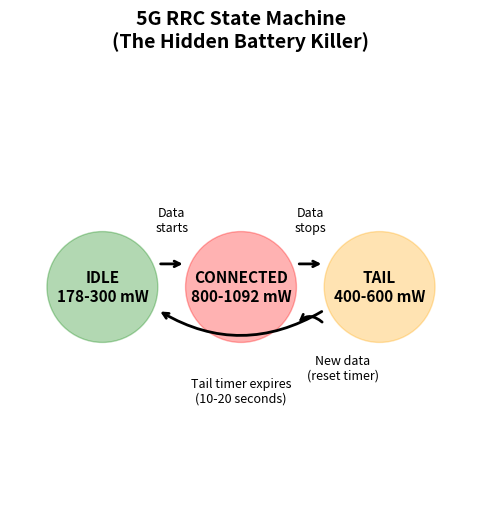

Generate this figure with matplotlib: (Note: this script raises an exception after producing the figure.)
"""
=============================================================================
5G NETWORK POWER MODEL - RRC State Machine Implementation
=============================================================================
Based on: Narayanan et al., "A Variegated Look at 5G in the Wild" (SIGCOMM 2021)

This is the "secret weapon" - models the HIDDEN battery drain from 5G networks.
Key insight: 5G radios stay "hot" for 10-20 seconds AFTER data transfer stops.

This explains the "Chatty vs Streaming Paradox":
- Chatty user (100 small messages): Radio NEVER sleeps → HIGH drain
- Streaming user (continuous data): Efficient high-throughput mode → LOW drain
=============================================================================
"""

import numpy as np
from dataclasses import dataclass, field
from typing import List, Tuple, Optional
from enum import Enum
import matplotlib.pyplot as plt


class RRCState(Enum):
    """Radio Resource Control States (3GPP standard)"""
    IDLE = "IDLE"           # Radio sleeping, lowest power
    CONNECTED = "CONNECTED" # Active data transfer, highest power
    TAIL = "TAIL"           # Waiting for more data, medium power


@dataclass
class NetworkConfig:
    """
    Network power configuration from Narayanan et al. (2021).
    Table 2: RRC State Power Consumption
    """
    network_type: str = "5G_mmWave"
    
    # Power values in mW (from Table 2 of the paper)
    # 4G/LTE
    power_4g_idle: float = 178.0
    power_4g_connected: float = 800.0
    power_4g_tail: float = 400.0
    tail_duration_4g: float = 10.0  # seconds
    
    # 5G Low-Band (Sub-6 GHz)
    power_5g_low_idle: float = 300.0
    power_5g_low_connected: float = 450.0  # Average of 260-593
    power_5g_low_tail: float = 600.0
    tail_duration_5g_low: float = 12.0  # seconds
    
    # 5G mmWave (High-band) - THE BATTERY KILLER
    power_5g_mm_idle: float = 300.0
    power_5g_mm_connected: float = 1092.0  # This is the key number!
    power_5g_mm_tail: float = 600.0
    tail_duration_5g_mm: float = 15.0  # 10-20 seconds
    
    # Handoff penalties (4G ↔ 5G switch)
    handoff_power_nsa: float = 799.0   # NSA 5G handoff spike (mW)
    handoff_power_sa: float = 245.0    # SA 5G handoff (lower)
    handoff_duration: float = 0.5      # Duration of power spike (seconds)
    
    # Efficiency crossover point (from paper)
    crossover_throughput_dl: float = 187.0  # Mbps - below this, 4G wins
    crossover_throughput_ul: float = 40.0   # Mbps - uplink crossover
    
    def get_power(self, state: RRCState) -> float:
        """Get power for current network type and state."""
        if self.network_type == "4G":
            powers = {
                RRCState.IDLE: self.power_4g_idle,
                RRCState.CONNECTED: self.power_4g_connected,
                RRCState.TAIL: self.power_4g_tail
            }
        elif self.network_type == "5G_low":
            powers = {
                RRCState.IDLE: self.power_5g_low_idle,
                RRCState.CONNECTED: self.power_5g_low_connected,
                RRCState.TAIL: self.power_5g_low_tail
            }
        else:  # 5G_mmWave (default)
            powers = {
                RRCState.IDLE: self.power_5g_mm_idle,
                RRCState.CONNECTED: self.power_5g_mm_connected,
                RRCState.TAIL: self.power_5g_mm_tail
            }
        return powers[state]
    
    def get_tail_duration(self) -> float:
        """Get tail duration for current network type."""
        if self.network_type == "4G":
            return self.tail_duration_4g
        elif self.network_type == "5G_low":
            return self.tail_duration_5g_low
        else:
            return self.tail_duration_5g_mm


class RRCStateMachine:
    """
    Simulates the Radio Resource Control state machine.
    
    State Transitions:
    - IDLE → CONNECTED: When data transfer starts
    - CONNECTED → TAIL: When data transfer stops (start tail timer)
    - TAIL → IDLE: When tail timer expires
    - TAIL → CONNECTED: When new data arrives (reset tail timer)
    """
    
    def __init__(self, config: NetworkConfig = None):
        self.config = config or NetworkConfig()
        self.state = RRCState.IDLE
        self.time_in_state = 0.0
        self.tail_timer = 0.0
        
        # Tracking for analysis
        self.state_history: List[Tuple[float, RRCState, float]] = []  # (time, state, power)
        self.total_energy = 0.0  # mJ
        self.handoff_count = 0
        
    def reset(self):
        """Reset state machine to initial conditions."""
        self.state = RRCState.IDLE
        self.time_in_state = 0.0
        self.tail_timer = 0.0
        self.state_history = []
        self.total_energy = 0.0
        self.handoff_count = 0
        
    def update(self, dt: float, data_active: bool, throughput_mbps: float = 0) -> float:
        """
        Update state machine for one time step.
        
        Args:
            dt: Time step (seconds)
            data_active: Whether data is being transferred
            throughput_mbps: Current throughput (for efficiency calculation)
            
        Returns:
            Power consumption for this time step (mW)
        """
        power = self.config.get_power(self.state)
        tail_duration = self.config.get_tail_duration()
        
        # State transitions
        if data_active:
            if self.state == RRCState.IDLE:
                # Wake up the radio
                self.state = RRCState.CONNECTED
                self.time_in_state = 0
            elif self.state == RRCState.TAIL:
                # Already hot, just go back to connected
                self.state = RRCState.CONNECTED
                self.time_in_state = 0
            # Reset tail timer whenever data is active
            self.tail_timer = tail_duration
        else:
            if self.state == RRCState.CONNECTED:
                # Data stopped, start tail
                self.state = RRCState.TAIL
                self.time_in_state = 0
            elif self.state == RRCState.TAIL:
                # Count down tail timer
                self.tail_timer -= dt
                if self.tail_timer <= 0:
                    # Tail expired, go to idle
                    self.state = RRCState.IDLE
                    self.time_in_state = 0
                    self.tail_timer = 0
        
        # Update time tracking
        self.time_in_state += dt
        
        # Record state
        current_time = sum(h[0] for h in self.state_history) if self.state_history else 0
        self.state_history.append((dt, self.state, power))
        
        # Track energy
        energy = power * dt / 1000  # mJ (power in mW, dt in seconds)
        self.total_energy += energy
        
        return power
    
    def add_handoff(self):
        """Record a network handoff event."""
        self.handoff_count += 1
        # Add handoff energy penalty
        handoff_energy = self.config.handoff_power_nsa * self.config.handoff_duration / 1000
        self.total_energy += handoff_energy
        
    def get_statistics(self) -> dict:
        """Get statistics about state machine behavior."""
        if not self.state_history:
            return {}
        
        total_time = sum(h[0] for h in self.state_history)
        
        # Time in each state
        time_idle = sum(h[0] for h in self.state_history if h[1] == RRCState.IDLE)
        time_connected = sum(h[0] for h in self.state_history if h[1] == RRCState.CONNECTED)
        time_tail = sum(h[0] for h in self.state_history if h[1] == RRCState.TAIL)
        
        # Average power
        avg_power = self.total_energy * 1000 / total_time if total_time > 0 else 0
        
        return {
            'total_time_s': total_time,
            'total_energy_mJ': self.total_energy,
            'avg_power_mW': avg_power,
            'time_idle_s': time_idle,
            'time_connected_s': time_connected,
            'time_tail_s': time_tail,
            'pct_idle': 100 * time_idle / total_time if total_time > 0 else 0,
            'pct_connected': 100 * time_connected / total_time if total_time > 0 else 0,
            'pct_tail': 100 * time_tail / total_time if total_time > 0 else 0,
            'handoff_count': self.handoff_count
        }


def simulate_chatty_user(duration_hours: float = 2.0, 
                         messages_per_hour: int = 50,
                         network: str = "5G_mmWave") -> Tuple[np.ndarray, np.ndarray, dict]:
    """
    Simulate a "chatty" user sending frequent small messages.
    
    The KEY insight: Messages come faster than tail timer, so radio NEVER sleeps!
    
    Args:
        duration_hours: Simulation duration
        messages_per_hour: Number of messages per hour
        network: Network type ("4G", "5G_low", "5G_mmWave")
    
    Returns:
        time array, power array, statistics dict
    """
    config = NetworkConfig(network_type=network)
    sm = RRCStateMachine(config)
    
    duration_s = duration_hours * 3600
    dt = 0.1  # 100ms time step
    
    # Generate message times (random but averaging to messages_per_hour)
    avg_interval = 3600 / messages_per_hour  # seconds between messages
    message_times = []
    t = np.random.exponential(avg_interval)
    while t < duration_s:
        message_times.append(t)
        t += np.random.exponential(avg_interval)
    
    # Message duration (small, ~0.5-2 seconds)
    message_duration = 1.0
    
    # Simulate
    times = []
    powers = []
    t = 0
    msg_idx = 0
    
    while t < duration_s:
        # Check if we're sending a message
        data_active = False
        if msg_idx < len(message_times):
            msg_start = message_times[msg_idx]
            msg_end = msg_start + message_duration
            if msg_start <= t < msg_end:
                data_active = True
            elif t >= msg_end:
                msg_idx += 1
        
        power = sm.update(dt, data_active)
        times.append(t)
        powers.append(power)
        t += dt
    
    return np.array(times), np.array(powers), sm.get_statistics()


def simulate_streaming_user(duration_hours: float = 2.0,
                           throughput_mbps: float = 25.0,
                           network: str = "5G_mmWave") -> Tuple[np.ndarray, np.ndarray, dict]:
    """
    Simulate a streaming user with continuous high-throughput data.
    
    The KEY insight: Continuous data means ONE long session, and at high 
    throughput 5G is actually 5x MORE efficient than 4G!
    
    Args:
        duration_hours: Simulation duration (streaming time)
        throughput_mbps: Streaming bitrate
        network: Network type
    
    Returns:
        time array, power array, statistics dict
    """
    config = NetworkConfig(network_type=network)
    sm = RRCStateMachine(config)
    
    duration_s = duration_hours * 3600
    dt = 0.1
    
    # Streaming is continuous, but let's add 10s idle at start and end
    stream_start = 10.0
    stream_end = duration_s - 10.0
    
    times = []
    powers = []
    t = 0
    
    while t < duration_s:
        data_active = stream_start <= t <= stream_end
        power = sm.update(dt, data_active, throughput_mbps if data_active else 0)
        times.append(t)
        powers.append(power)
        t += dt
    
    return np.array(times), np.array(powers), sm.get_statistics()


def simulate_commuter(duration_hours: float = 2.0,
                      speed_mph: float = 60.0,
                      handoffs_per_mile: float = 0.5,
                      network: str = "5G_mmWave") -> Tuple[np.ndarray, np.ndarray, dict]:
    """
    Simulate a commuter with GPS active and frequent handoffs.
    
    Args:
        duration_hours: Drive duration
        speed_mph: Speed in mph
        handoffs_per_mile: Network handoffs per mile traveled
        network: Network type
    
    Returns:
        time array, power array, statistics dict
    """
    config = NetworkConfig(network_type=network)
    sm = RRCStateMachine(config)
    
    duration_s = duration_hours * 3600
    dt = 0.1
    
    # Calculate handoff times
    miles_traveled = speed_mph * duration_hours
    num_handoffs = int(miles_traveled * handoffs_per_mile)
    handoff_times = np.linspace(60, duration_s - 60, num_handoffs)  # Spread evenly
    
    # Navigation: periodic data bursts (map tiles, directions)
    data_burst_interval = 30.0  # Every 30 seconds
    data_burst_duration = 2.0   # 2 second burst
    
    times = []
    powers = []
    t = 0
    handoff_idx = 0
    
    while t < duration_s:
        # Check for handoff
        if handoff_idx < len(handoff_times) and t >= handoff_times[handoff_idx]:
            sm.add_handoff()
            handoff_idx += 1
        
        # Navigation data bursts
        time_in_cycle = t % data_burst_interval
        data_active = time_in_cycle < data_burst_duration
        
        power = sm.update(dt, data_active)
        times.append(t)
        powers.append(power)
        t += dt
    
    return np.array(times), np.array(powers), sm.get_statistics()


def compare_chatty_vs_streaming(save_path: str = None):
    """
    Generate the "Chatty vs Streaming Paradox" comparison figure.
    This is THE key figure for the paper.
    """
    print("=" * 60)
    print("THE CHATTY VS STREAMING PARADOX")
    print("=" * 60)
    
    # Simulate both users for 2 hours
    t_chat, p_chat, stats_chat = simulate_chatty_user(
        duration_hours=2.0, messages_per_hour=50, network="5G_mmWave"
    )
    t_stream, p_stream, stats_stream = simulate_streaming_user(
        duration_hours=2.0, throughput_mbps=25.0, network="5G_mmWave"
    )
    
    # Print comparison
    print("\nEmma the Chatter (50 messages/hour):")
    print(f"  Total energy: {stats_chat['total_energy_mJ']/1000:.1f} J")
    print(f"  Avg power: {stats_chat['avg_power_mW']:.0f} mW")
    print(f"  Time in IDLE: {stats_chat['pct_idle']:.1f}%")
    print(f"  Time in CONNECTED: {stats_chat['pct_connected']:.1f}%")
    print(f"  Time in TAIL: {stats_chat['pct_tail']:.1f}%")
    
    print("\nSteve the Streamer (25 Mbps Netflix):")
    print(f"  Total energy: {stats_stream['total_energy_mJ']/1000:.1f} J")
    print(f"  Avg power: {stats_stream['avg_power_mW']:.0f} mW")
    print(f"  Time in IDLE: {stats_stream['pct_idle']:.1f}%")
    print(f"  Time in CONNECTED: {stats_stream['pct_connected']:.1f}%")
    print(f"  Time in TAIL: {stats_stream['pct_tail']:.1f}%")
    
    # Calculate data transferred (rough estimate)
    data_chat = 50 * 2 * 0.05  # 50 msg/hr * 2 hr * 50KB/msg = 5 MB
    data_stream = 25 * 2 * 3600 / 8 / 1000  # 25 Mbps * 2h = ~22.5 GB
    
    print(f"\nData transferred:")
    print(f"  Emma: ~{data_chat:.0f} MB")
    print(f"  Steve: ~{data_stream*1000:.0f} MB ({data_stream:.1f} GB)")
    
    # THE KEY METRIC: Energy per MB (efficiency)
    efficiency_chat = stats_chat['total_energy_mJ'] / data_chat  # mJ/MB
    efficiency_stream = stats_stream['total_energy_mJ'] / (data_stream * 1000)  # mJ/MB
    
    print(f"\n*** THE PARADOX - Energy Efficiency ***")
    print(f"  Emma: {efficiency_chat:.1f} mJ/MB (INEFFICIENT)")
    print(f"  Steve: {efficiency_stream:.3f} mJ/MB (EFFICIENT)")
    print(f"\n  Emma is {efficiency_chat/efficiency_stream:.0f}x LESS efficient per MB!")
    print(f"  This is the 'Chatty vs Streaming Paradox':"
          f"\n  Frequent small transfers keep the radio hot!")
    
    # Create figure
    fig, axes = plt.subplots(2, 2, figsize=(14, 10))
    
    # Power profiles (show first 10 minutes for detail)
    window = 600  # 10 minutes
    idx_chat = t_chat <= window
    idx_stream = t_stream <= window
    
    axes[0, 0].plot(t_chat[idx_chat]/60, p_chat[idx_chat], 'r-', alpha=0.8, linewidth=0.5)
    axes[0, 0].set_xlabel('Time (minutes)')
    axes[0, 0].set_ylabel('Power (mW)')
    axes[0, 0].set_title('Emma (Chatter): Radio Power Profile')
    axes[0, 0].axhline(y=1092, color='darkred', linestyle='--', alpha=0.5, label='CONNECTED')
    axes[0, 0].axhline(y=600, color='orange', linestyle='--', alpha=0.5, label='TAIL')
    axes[0, 0].axhline(y=300, color='green', linestyle='--', alpha=0.5, label='IDLE')
    axes[0, 0].legend()
    axes[0, 0].set_ylim([0, 1200])
    
    axes[0, 1].plot(t_stream[idx_stream]/60, p_stream[idx_stream], 'b-', alpha=0.8, linewidth=0.5)
    axes[0, 1].set_xlabel('Time (minutes)')
    axes[0, 1].set_ylabel('Power (mW)')
    axes[0, 1].set_title('Steve (Streamer): Radio Power Profile')
    axes[0, 1].axhline(y=1092, color='darkred', linestyle='--', alpha=0.5, label='CONNECTED')
    axes[0, 1].axhline(y=600, color='orange', linestyle='--', alpha=0.5, label='TAIL')
    axes[0, 1].axhline(y=300, color='green', linestyle='--', alpha=0.5, label='IDLE')
    axes[0, 1].legend()
    axes[0, 1].set_ylim([0, 1200])
    
    # State distribution pie charts
    labels = ['IDLE', 'CONNECTED', 'TAIL']
    colors = ['green', 'red', 'orange']
    
    sizes_chat = [stats_chat['pct_idle'], stats_chat['pct_connected'], stats_chat['pct_tail']]
    axes[1, 0].pie(sizes_chat, labels=labels, colors=colors, autopct='%1.1f%%', startangle=90)
    axes[1, 0].set_title(f'Emma: State Distribution\nAvg Power = {stats_chat["avg_power_mW"]:.0f} mW')
    
    sizes_stream = [stats_stream['pct_idle'], stats_stream['pct_connected'], stats_stream['pct_tail']]
    axes[1, 1].pie(sizes_stream, labels=labels, colors=colors, autopct='%1.1f%%', startangle=90)
    axes[1, 1].set_title(f'Steve: State Distribution\nAvg Power = {stats_stream["avg_power_mW"]:.0f} mW')
    
    plt.suptitle('The Chatty vs Streaming Paradox\n"More data ≠ More drain"', fontsize=14, fontweight='bold')
    plt.tight_layout()
    
    if save_path:
        plt.savefig(save_path, dpi=150, bbox_inches='tight')
        print(f"\nFigure saved to {save_path}")
    
    plt.show()
    
    return stats_chat, stats_stream


def plot_rrc_state_machine(save_path: str = None):
    """Generate RRC state machine diagram for paper."""
    fig, ax = plt.subplots(figsize=(10, 6))
    
    # Draw states as circles
    circle_idle = plt.Circle((0.2, 0.5), 0.12, color='green', alpha=0.3)
    circle_conn = plt.Circle((0.5, 0.5), 0.12, color='red', alpha=0.3)
    circle_tail = plt.Circle((0.8, 0.5), 0.12, color='orange', alpha=0.3)
    
    ax.add_patch(circle_idle)
    ax.add_patch(circle_conn)
    ax.add_patch(circle_tail)
    
    # State labels
    ax.text(0.2, 0.5, 'IDLE\n178-300 mW', ha='center', va='center', fontsize=11, fontweight='bold')
    ax.text(0.5, 0.5, 'CONNECTED\n800-1092 mW', ha='center', va='center', fontsize=11, fontweight='bold')
    ax.text(0.8, 0.5, 'TAIL\n400-600 mW', ha='center', va='center', fontsize=11, fontweight='bold')
    
    # Arrows
    ax.annotate('', xy=(0.38, 0.55), xytext=(0.32, 0.55),
                arrowprops=dict(arrowstyle='->', color='black', lw=2))
    ax.text(0.35, 0.62, 'Data\nstarts', ha='center', fontsize=9)
    
    ax.annotate('', xy=(0.68, 0.55), xytext=(0.62, 0.55),
                arrowprops=dict(arrowstyle='->', color='black', lw=2))
    ax.text(0.65, 0.62, 'Data\nstops', ha='center', fontsize=9)
    
    ax.annotate('', xy=(0.32, 0.45), xytext=(0.68, 0.45),
                arrowprops=dict(arrowstyle='->', color='black', lw=2, connectionstyle='arc3,rad=-0.3'))
    ax.text(0.5, 0.25, 'Tail timer expires\n(10-20 seconds)', ha='center', fontsize=9)
    
    ax.annotate('', xy=(0.62, 0.42), xytext=(0.68, 0.42),
                arrowprops=dict(arrowstyle='->', color='black', lw=2, connectionstyle='arc3,rad=0.5'))
    ax.text(0.72, 0.3, 'New data\n(reset timer)', ha='center', fontsize=9)
    
    ax.set_xlim(0, 1)
    ax.set_ylim(0, 1)
    ax.set_aspect('equal')
    ax.axis('off')
    ax.set_title('5G RRC State Machine\n(The Hidden Battery Killer)', fontsize=14, fontweight='bold')
    
    if save_path:
        plt.savefig(save_path, dpi=150, bbox_inches='tight', facecolor='white')
        print(f"Saved: {save_path}")
    
    plt.show()


if __name__ == "__main__":
    # Generate figures for the paper
    print("Generating RRC State Machine diagram...")
    plot_rrc_state_machine("../figures/rrc_state_machine.png")
    
    print("\nGenerating Chatty vs Streaming comparison...")
    compare_chatty_vs_streaming("../figures/chatty_vs_streaming.png")
